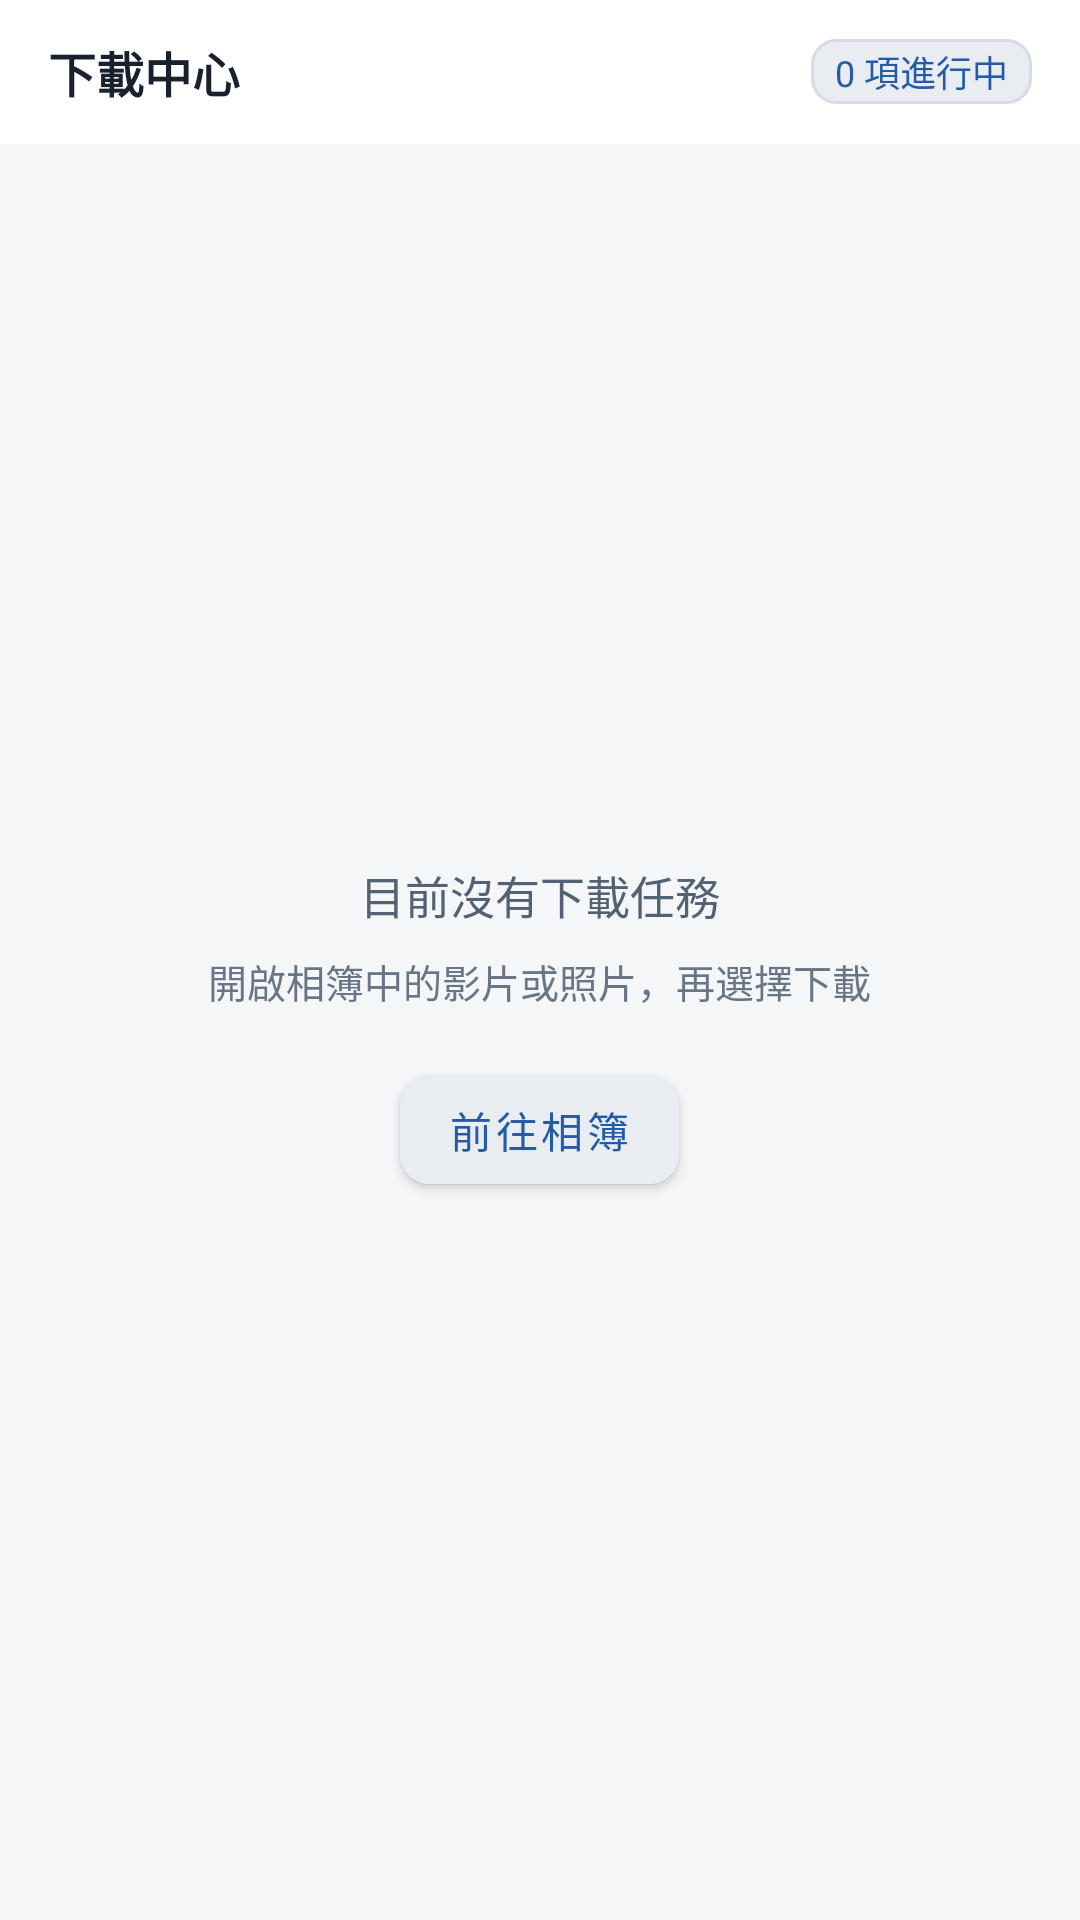

Produce the Android XML layout that renders to this screen, including the resource entries it uses.
<!-- AndroidManifest.xml: application theme Theme.AladdinDashCam -->
<!-- res/layout/fragment_downloads.xml -->
<?xml version="1.0" encoding="utf-8"?>
<LinearLayout xmlns:android="http://schemas.android.com/apk/res/android"
    xmlns:app="http://schemas.android.com/apk/res-auto"
    xmlns:tools="http://schemas.android.com/tools"
    android:layout_width="match_parent"
    android:layout_height="match_parent"
    android:background="@color/bg_dark"
    android:orientation="vertical">

    <LinearLayout
        android:layout_width="match_parent"
        android:layout_height="48dp"
        android:background="@color/surface_dark"
        android:gravity="center_vertical"
        android:paddingHorizontal="16dp">

        <TextView
            android:layout_width="0dp"
            android:layout_height="wrap_content"
            android:layout_weight="1"
            android:text="@string/downloads_title"
            android:textColor="@color/text_primary"
            android:textSize="16sp"
            android:textStyle="bold" />

        <TextView
            android:id="@+id/tv_active_task_count"
            android:layout_width="wrap_content"
            android:layout_height="wrap_content"
            android:background="@drawable/bg_status_badge"
            android:paddingHorizontal="8dp"
            android:paddingVertical="2dp"
            android:text="@string/downloads_active"
            android:textColor="@color/accent_teal"
            android:textSize="12sp" />
    </LinearLayout>

    <FrameLayout
        android:layout_width="match_parent"
        android:layout_height="0dp"
        android:layout_weight="1">

        <androidx.recyclerview.widget.RecyclerView
            android:id="@+id/rv_downloads"
            android:layout_width="match_parent"
            android:layout_height="match_parent"
            android:clipToPadding="false"
            android:padding="12dp" />

        
        <LinearLayout
            android:id="@+id/layout_empty_downloads"
            android:layout_width="match_parent"
            android:layout_height="match_parent"
            android:gravity="center"
            android:orientation="vertical">

            <TextView
                android:layout_width="wrap_content"
                android:layout_height="wrap_content"
                android:text="@string/downloads_empty"
                android:textColor="@color/text_secondary"
                android:textSize="15sp" />

            <TextView
                android:layout_width="wrap_content"
                android:layout_height="wrap_content"
                android:layout_marginTop="8dp"
                android:text="@string/downloads_guide"
                android:textColor="@color/text_disabled"
                android:textSize="13sp" />

            <com.google.android.material.button.MaterialButton
                android:id="@+id/btn_go_to_album"
                style="@style/Widget.MaterialComponents.Button"
                android:layout_width="wrap_content"
                android:layout_height="48dp"
                android:layout_marginTop="16dp"
                android:backgroundTint="@color/surface_elevated"
                android:text="@string/downloads_go_to_album"
                android:textColor="@color/accent_teal"
                android:textSize="14sp"
                app:cornerRadius="@dimen/radius_button" />
        </LinearLayout>
    </FrameLayout>

</LinearLayout>
<!-- resources referenced by this layout -->
<resources>
  <color name="accent_teal">#245BA8</color>
  <color name="bg_dark">#F4F6F8</color>
  <color name="surface_dark">#FFFFFF</color>
  <color name="surface_elevated">#E9EDF2</color>
  <color name="text_disabled">#687587</color>
  <color name="text_primary">#18212D</color>
  <color name="text_secondary">#536174</color>
  <dimen name="radius_button">10dp</dimen>
  <!-- drawable bg_status_badge (drawable) -->
  <?xml version="1.0" encoding="utf-8"?>
  <shape xmlns:android="http://schemas.android.com/apk/res/android"
      android:shape="rectangle">
      <corners android:radius="8dp" />
      <solid android:color="@color/surface_elevated" />
      <stroke
          android:width="1dp"
          android:color="@color/border_subtle" />
  </shape>
  <string name="downloads_active" formatted="false">0 項進行中</string>
  <string name="downloads_empty">目前沒有下載任務</string>
  <string name="downloads_go_to_album" formatted="false">前往相簿</string>
  <string name="downloads_guide">開啟相簿中的影片或照片，再選擇下載</string>
  <string name="downloads_title">下載中心</string>
  <style name="Theme.AladdinDashCam" parent="Theme.MaterialComponents.DayNight.NoActionBar">
          
          <item name="colorPrimary">@color/accent_blue</item>
          <item name="colorPrimaryVariant">@color/accent_blue_dark</item>
          <item name="colorOnPrimary">@color/accent_blue_dark</item>
  
          
          <item name="colorSecondary">@color/accent_blue</item>
          <item name="colorSecondaryVariant">@color/accent_blue_dark</item>
          <item name="colorOnSecondary">@color/accent_blue_dark</item>
  
          
          <item name="android:statusBarColor">@color/bg_dark</item>
          <item name="android:windowLightStatusBar">@bool/light_system_bars</item>
          <item name="android:windowLightNavigationBar">@bool/light_system_bars</item>
          <item name="android:windowActionModeOverlay">true</item>
          <item name="android:navigationBarColor">@color/bg_dark</item>
  
          
          <item name="android:windowBackground">@color/bg_dark</item>
          <item name="colorSurface">@color/surface_dark</item>
          <item name="colorOnSurface">@color/text_primary</item>
  
          
          <item name="android:textColorPrimary">@color/text_primary</item>
          <item name="android:textColorSecondary">@color/text_secondary</item>
      </style>
  <color name="border_subtle">#D5DCE5</color>
  <color name="accent_blue">#245BA8</color>
  <color name="accent_blue_dark">#FFFFFF</color>
</resources>
